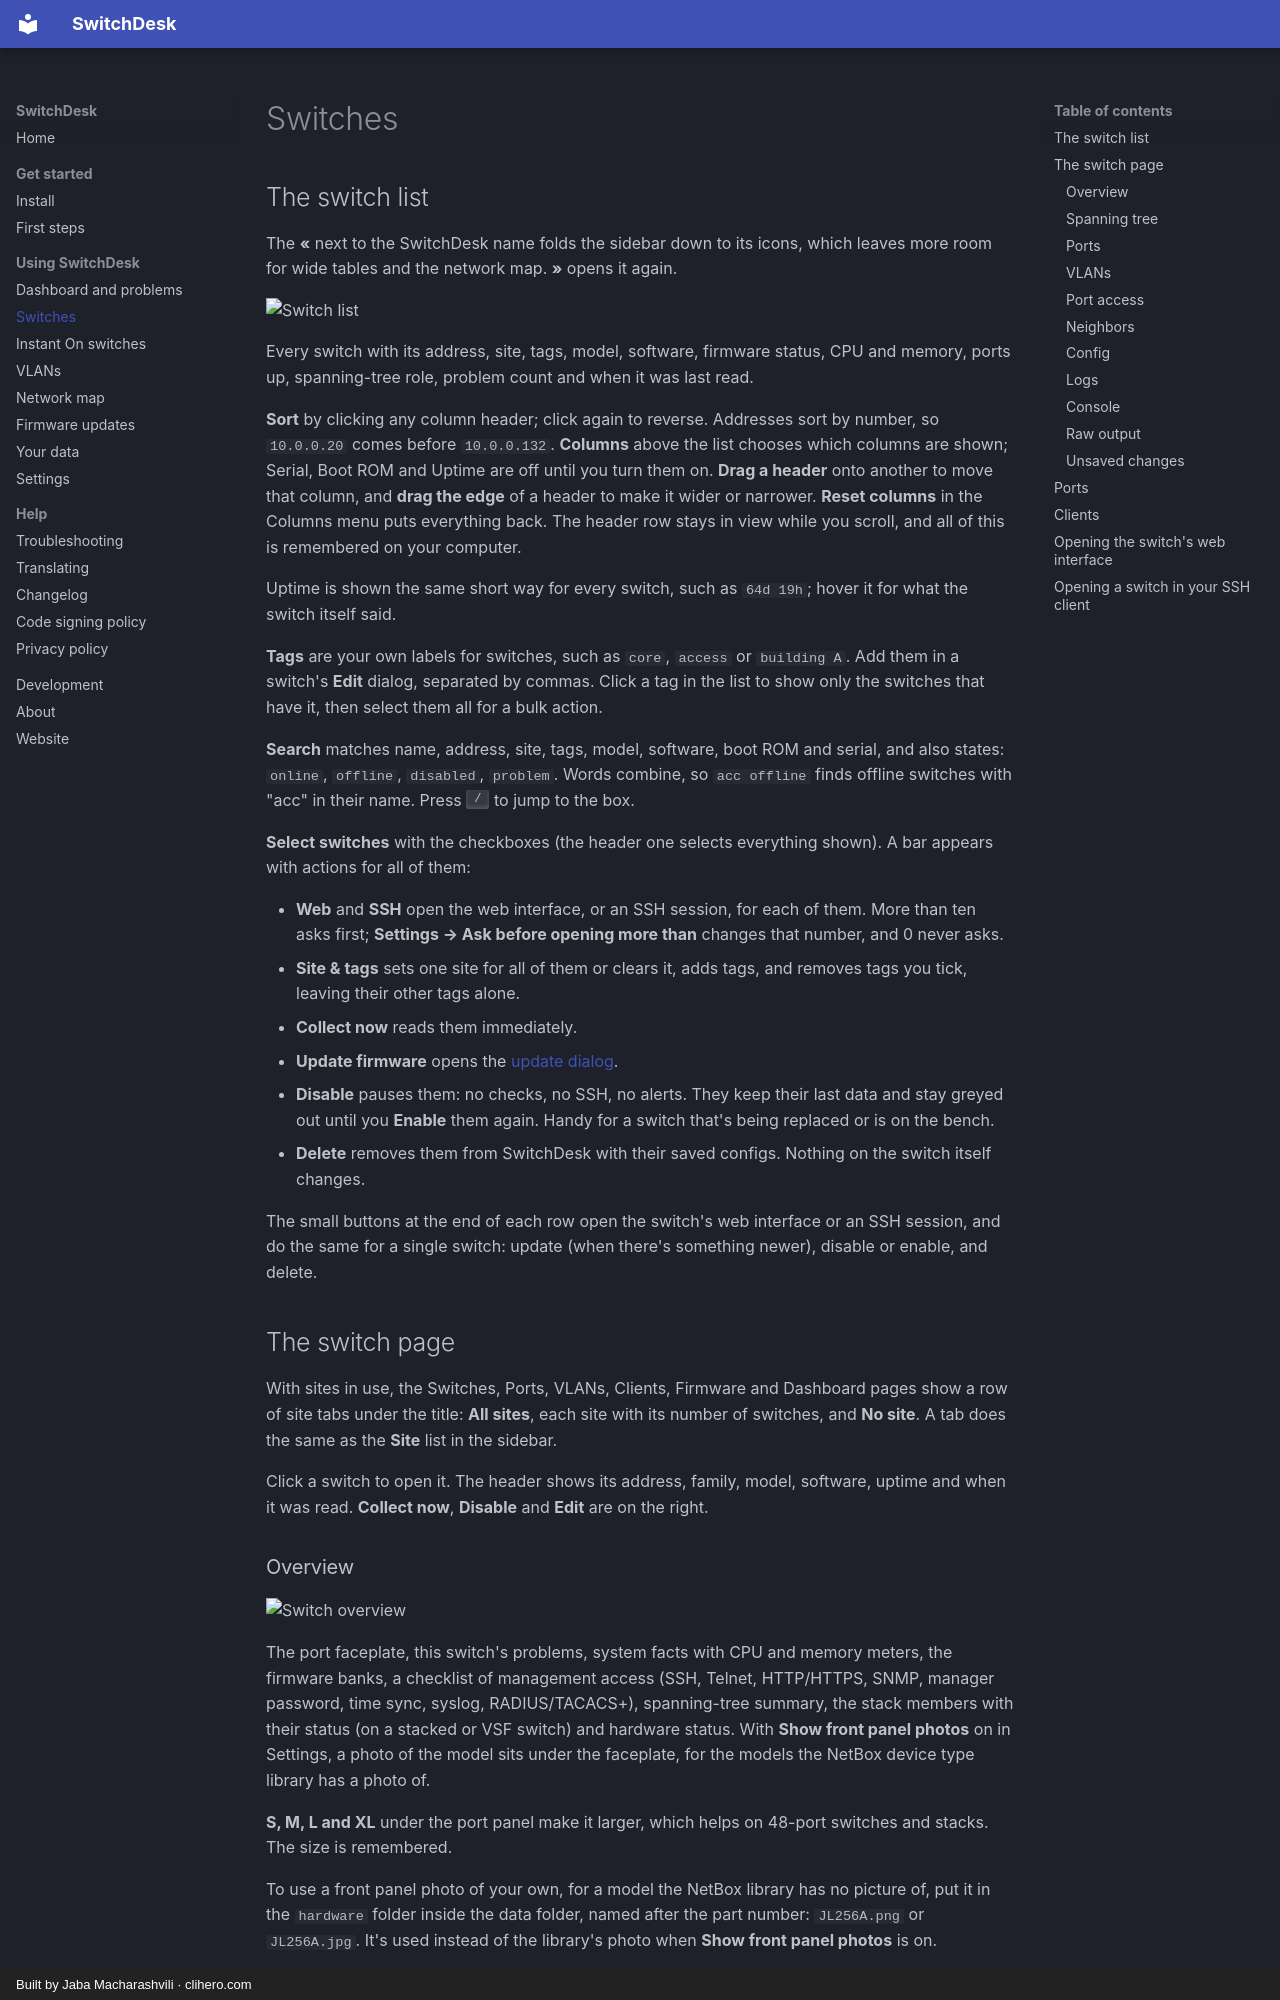

repository: jaba0x/SwitchDesk · page: switches/index.html · generator: mkdocs · copyright: Built by Jaba Macharashvili · clihero.com

# Switches

## The switch list

The **«** next to the SwitchDesk name folds the sidebar down to its icons, which leaves more room for wide tables and the network map. **»** opens it again.

![Switch list](images/switches.png){ .shot }

Every switch with its address, site, tags, model, software, firmware status, CPU and memory, ports up, spanning-tree role, problem count and when it was last read.

**Sort** by clicking any column header; click again to reverse. Addresses sort by number, so `10.0.0.20` comes before `10.0.0.132`. **Columns** above the list chooses which columns are shown; Serial, Boot ROM and Uptime are off until you turn them on. **Drag a header** onto another to move that column, and **drag the edge** of a header to make it wider or narrower. **Reset columns** in the Columns menu puts everything back. The header row stays in view while you scroll, and all of this is remembered on your computer.

Uptime is shown the same short way for every switch, such as `64d 19h`; hover it for what the switch itself said.

**Tags** are your own labels for switches, such as `core`, `access` or `building A`. Add them in a switch's **Edit** dialog, separated by commas. Click a tag in the list to show only the switches that have it, then select them all for a bulk action.

**Search** matches name, address, site, tags, model, software, boot ROM and serial, and also states: `online`, `offline`, `disabled`, `problem`. Words combine, so `acc offline` finds offline switches with "acc" in their name. Press ++slash++ to jump to the box.

**Select switches** with the checkboxes (the header one selects everything shown). A bar appears with actions for all of them:

- **Web** and **SSH** open the web interface, or an SSH session, for each of them. More than ten asks first; **Settings → Ask before opening more than** changes that number, and 0 never asks.
- **Site & tags** sets one site for all of them or clears it, adds tags, and removes tags you tick, leaving their other tags alone.
- **Collect now** reads them immediately.
- **Update firmware** opens the [update dialog](firmware.md#update-switches).
- **Disable** pauses them: no checks, no SSH, no alerts. They keep their last data and stay greyed out until you **Enable** them again. Handy for a switch that's being replaced or is on the bench.
- **Delete** removes them from SwitchDesk with their saved configs. Nothing on the switch itself changes.

The small buttons at the end of each row open the switch's web interface or an SSH session, and do the same for a single switch: update (when there's something newer), disable or enable, and delete.

## The switch page

With sites in use, the Switches, Ports, VLANs, Clients, Firmware and Dashboard pages show a row of site tabs under the title: **All sites**, each site with its number of switches, and **No site**. A tab does the same as the **Site** list in the sidebar.

Click a switch to open it. The header shows its address, family, model, software, uptime and when it was read. **Collect now**, **Disable** and **Edit** are on the right.
